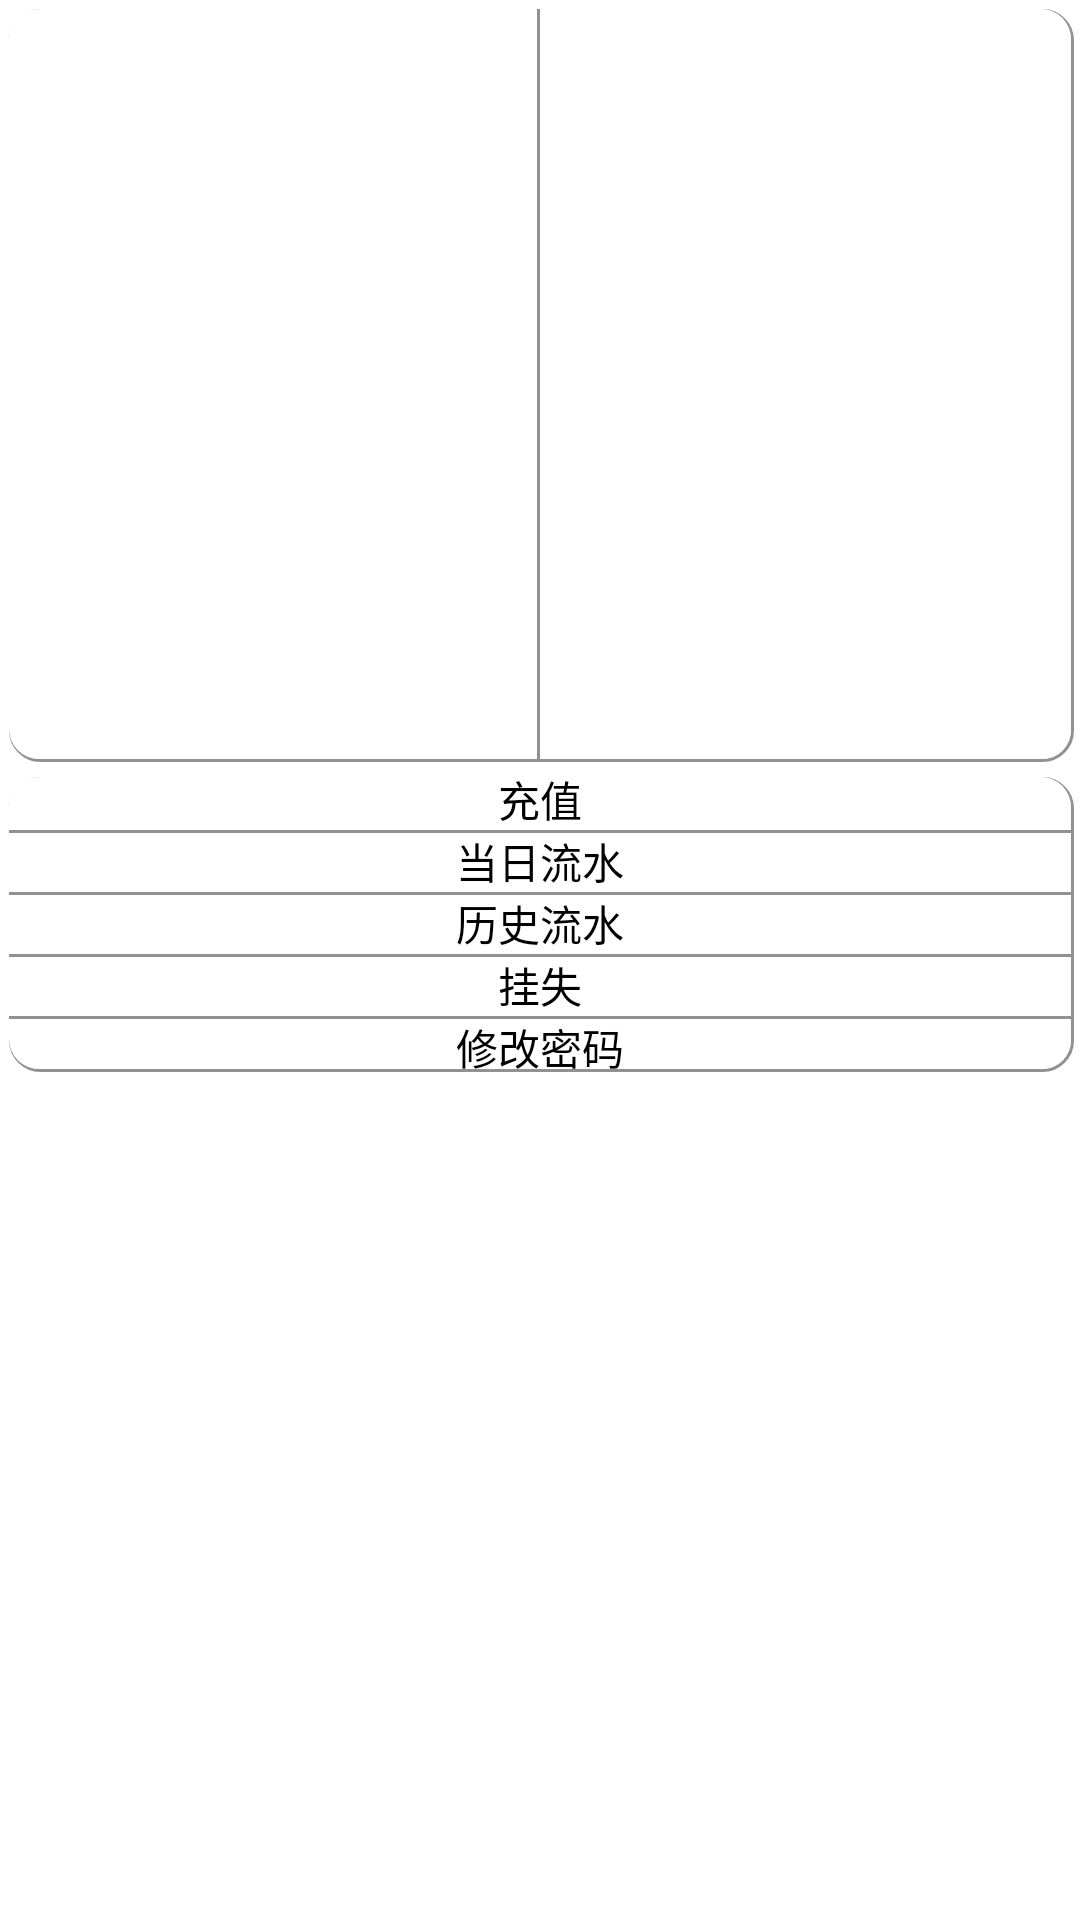

Reconstruct the res/layout file that produces this screen, plus the resources it refers to.
<!-- AndroidManifest.xml: application theme AppTheme -->
<!-- res/layout/ykt_activity.xml -->
<?xml version="1.0" encoding="utf-8"?>
<LinearLayout xmlns:android="http://schemas.android.com/apk/res/android"
    android:layout_width="match_parent"
    android:layout_height="match_parent"
    android:orientation="vertical" >
    <LinearLayout 
	    android:layout_width="match_parent"
	    android:layout_height="0dip"
	    android:layout_weight="2"
	    android:orientation="horizontal" >
	    <TextView android:id="@+id/state"
	        android:layout_height="match_parent"
	        android:layout_width="0dip"
	        android:layout_weight="1"
	        android:gravity="center"
	        android:textSize="20sp"
	        style="@style/left_button"/>
	    <TextView android:id="@+id/balance"
	        android:layout_height="match_parent"
	        android:layout_width="0dip"
	        android:layout_weight="1"
	        android:gravity="center"
	        android:textSize="20sp"
	        style="@style/right_button"/>
	</LinearLayout>
	<ScrollView 
	    android:layout_width="match_parent"
	    android:layout_height="0dip"
	    android:layout_weight="3"
	    android:scrollbars="vertical">
		<LinearLayout 
		    android:layout_width="fill_parent" 
		    android:layout_height="fill_parent"
	    	android:orientation="vertical" >
		    <Button android:id="@+id/recharge"
		        android:text="@string/recharge"
		        android:layout_height="wrap_content"
		        android:layout_width="match_parent"
		        android:gravity="center"
		        android:onClick="showRechargeActivity"
		        style="@style/top_button"/>
		    <Button android:id="@+id/today_account"
		        android:text="@string/today_account"
		        android:layout_height="wrap_content"
		        android:layout_width="match_parent"
		        android:gravity="center"
		        android:onClick="showTodayAccount"
		        style="@style/center_button"/>
		    <Button android:id="@+id/history_account"
		        android:text="@string/history_account"
		        android:layout_height="wrap_content"
		        android:layout_width="match_parent"
		        android:gravity="center"
		        android:onClick="showHistoryAccoun"
		        style="@style/center_button"/>
		    <Button android:id="@+id/report_loss"
		        android:text="@string/report_loss"
		        android:layout_height="wrap_content"
		        android:layout_width="match_parent"
		        android:gravity="center"
		        android:onClick="showReportLossActivity"
		        style="@style/center_button"/>
		    <Button android:id="@+id/modify_password"
		        android:text="@string/modify_password"
		        android:layout_height="wrap_content"
		        android:layout_width="match_parent"
		        android:gravity="center"
		        android:onClick="showModifyPasswordActivity"
		        style="@style/bottom_button"/>
		</LinearLayout>
	</ScrollView>
</LinearLayout>
<!-- resources referenced by this layout -->
<resources>
  <string name="history_account">历史流水</string>
  <string name="modify_password">修改密码</string>
  <string name="recharge">充值</string>
  <string name="report_loss">挂失</string>
  <string name="today_account">当日流水</string>
  <style name="bottom_button">
          <item name="android:background">@drawable/button_bottom_rectangle</item>
      </style>
  <style name="center_button">
          <item name="android:background">@drawable/button_center_rectangle</item>
      </style>
  <style name="left_button">
          <item name="android:background">@drawable/button_left_rectangle</item>
      </style>
  <style name="right_button">
          <item name="android:background">@drawable/button_right_rectangle</item>
      </style>
  <style name="top_button">
          <item name="android:background">@drawable/button_top_rectangle</item>
      </style>
  <style name="AppTheme" parent="AppBaseTheme">
          
      </style>
  <!-- drawable button_bottom_rectangle (drawable-hdpi) -->
  <?xml version="1.0" encoding="utf-8"?>
  
  <selector xmlns:android="http://schemas.android.com/apk/res/android" >
      <item android:state_pressed="true"
          android:drawable="@drawable/button_bottom_rectangle_selected"/>
      <item android:state_pressed="false"
          android:drawable="@drawable/button_bottom_rectangle_unselected"/>
  
  </selector>
  <!-- drawable button_center_rectangle (drawable-hdpi) -->
  <?xml version="1.0" encoding="utf-8"?>
  
  <selector xmlns:android="http://schemas.android.com/apk/res/android" >
      <item android:state_pressed="true"
          android:drawable="@drawable/button_center_rectangle_selected"/>
      <item android:state_pressed="false"
          android:drawable="@drawable/button_center_rectangle_unselected"/>
  
  </selector>
  <!-- drawable button_left_rectangle (drawable-hdpi) -->
  <?xml version="1.0" encoding="utf-8"?>
  
  <selector xmlns:android="http://schemas.android.com/apk/res/android" >
      <item android:state_pressed="true"
          android:drawable="@drawable/button_left_selected"/>
      <item android:state_pressed="false"
          android:drawable="@drawable/button_left_unselected"/>
  
  </selector>
  <!-- drawable button_right_rectangle (drawable-hdpi) -->
  <?xml version="1.0" encoding="utf-8"?>
  
  <selector xmlns:android="http://schemas.android.com/apk/res/android" >
      <item android:state_pressed="true"
          android:drawable="@drawable/button_right_selected"/>
      <item android:state_pressed="false"
          android:drawable="@drawable/button_right_unselected"/>
  
  </selector>
  <!-- drawable button_top_rectangle (drawable-hdpi) -->
  <?xml version="1.0" encoding="utf-8"?>
  
  <selector xmlns:android="http://schemas.android.com/apk/res/android" >
      <item android:state_pressed="true"
          android:drawable="@drawable/button_top_rectangle_selected"/>
      <item android:state_pressed="false"
          android:drawable="@drawable/button_top_rectangle_unselected"/>
  
  </selector>
  <style name="AppBaseTheme" parent="android:Theme.Light">
          
      </style>
  <!-- drawable button_center_rectangle_unselected (drawable-hdpi) -->
  <?xml version="1.0" encoding="utf-8"?>
  
  <layer-list xmlns:android="http://schemas.android.com/apk/res/android">
     <item android:left="3dip" android:right="2dip">  
       <shape android:shape="rectangle">
          <stroke android:width="1dip" android:color="#919191"/>
        </shape>  
     </item>
      <item android:top="1dip" android:left="3dip" android:right="3dip">  
        <shape android:shape="rectangle">
           <solid android:color="#FFFFFF" />  
        </shape>
     </item>
  </layer-list>
</resources>
